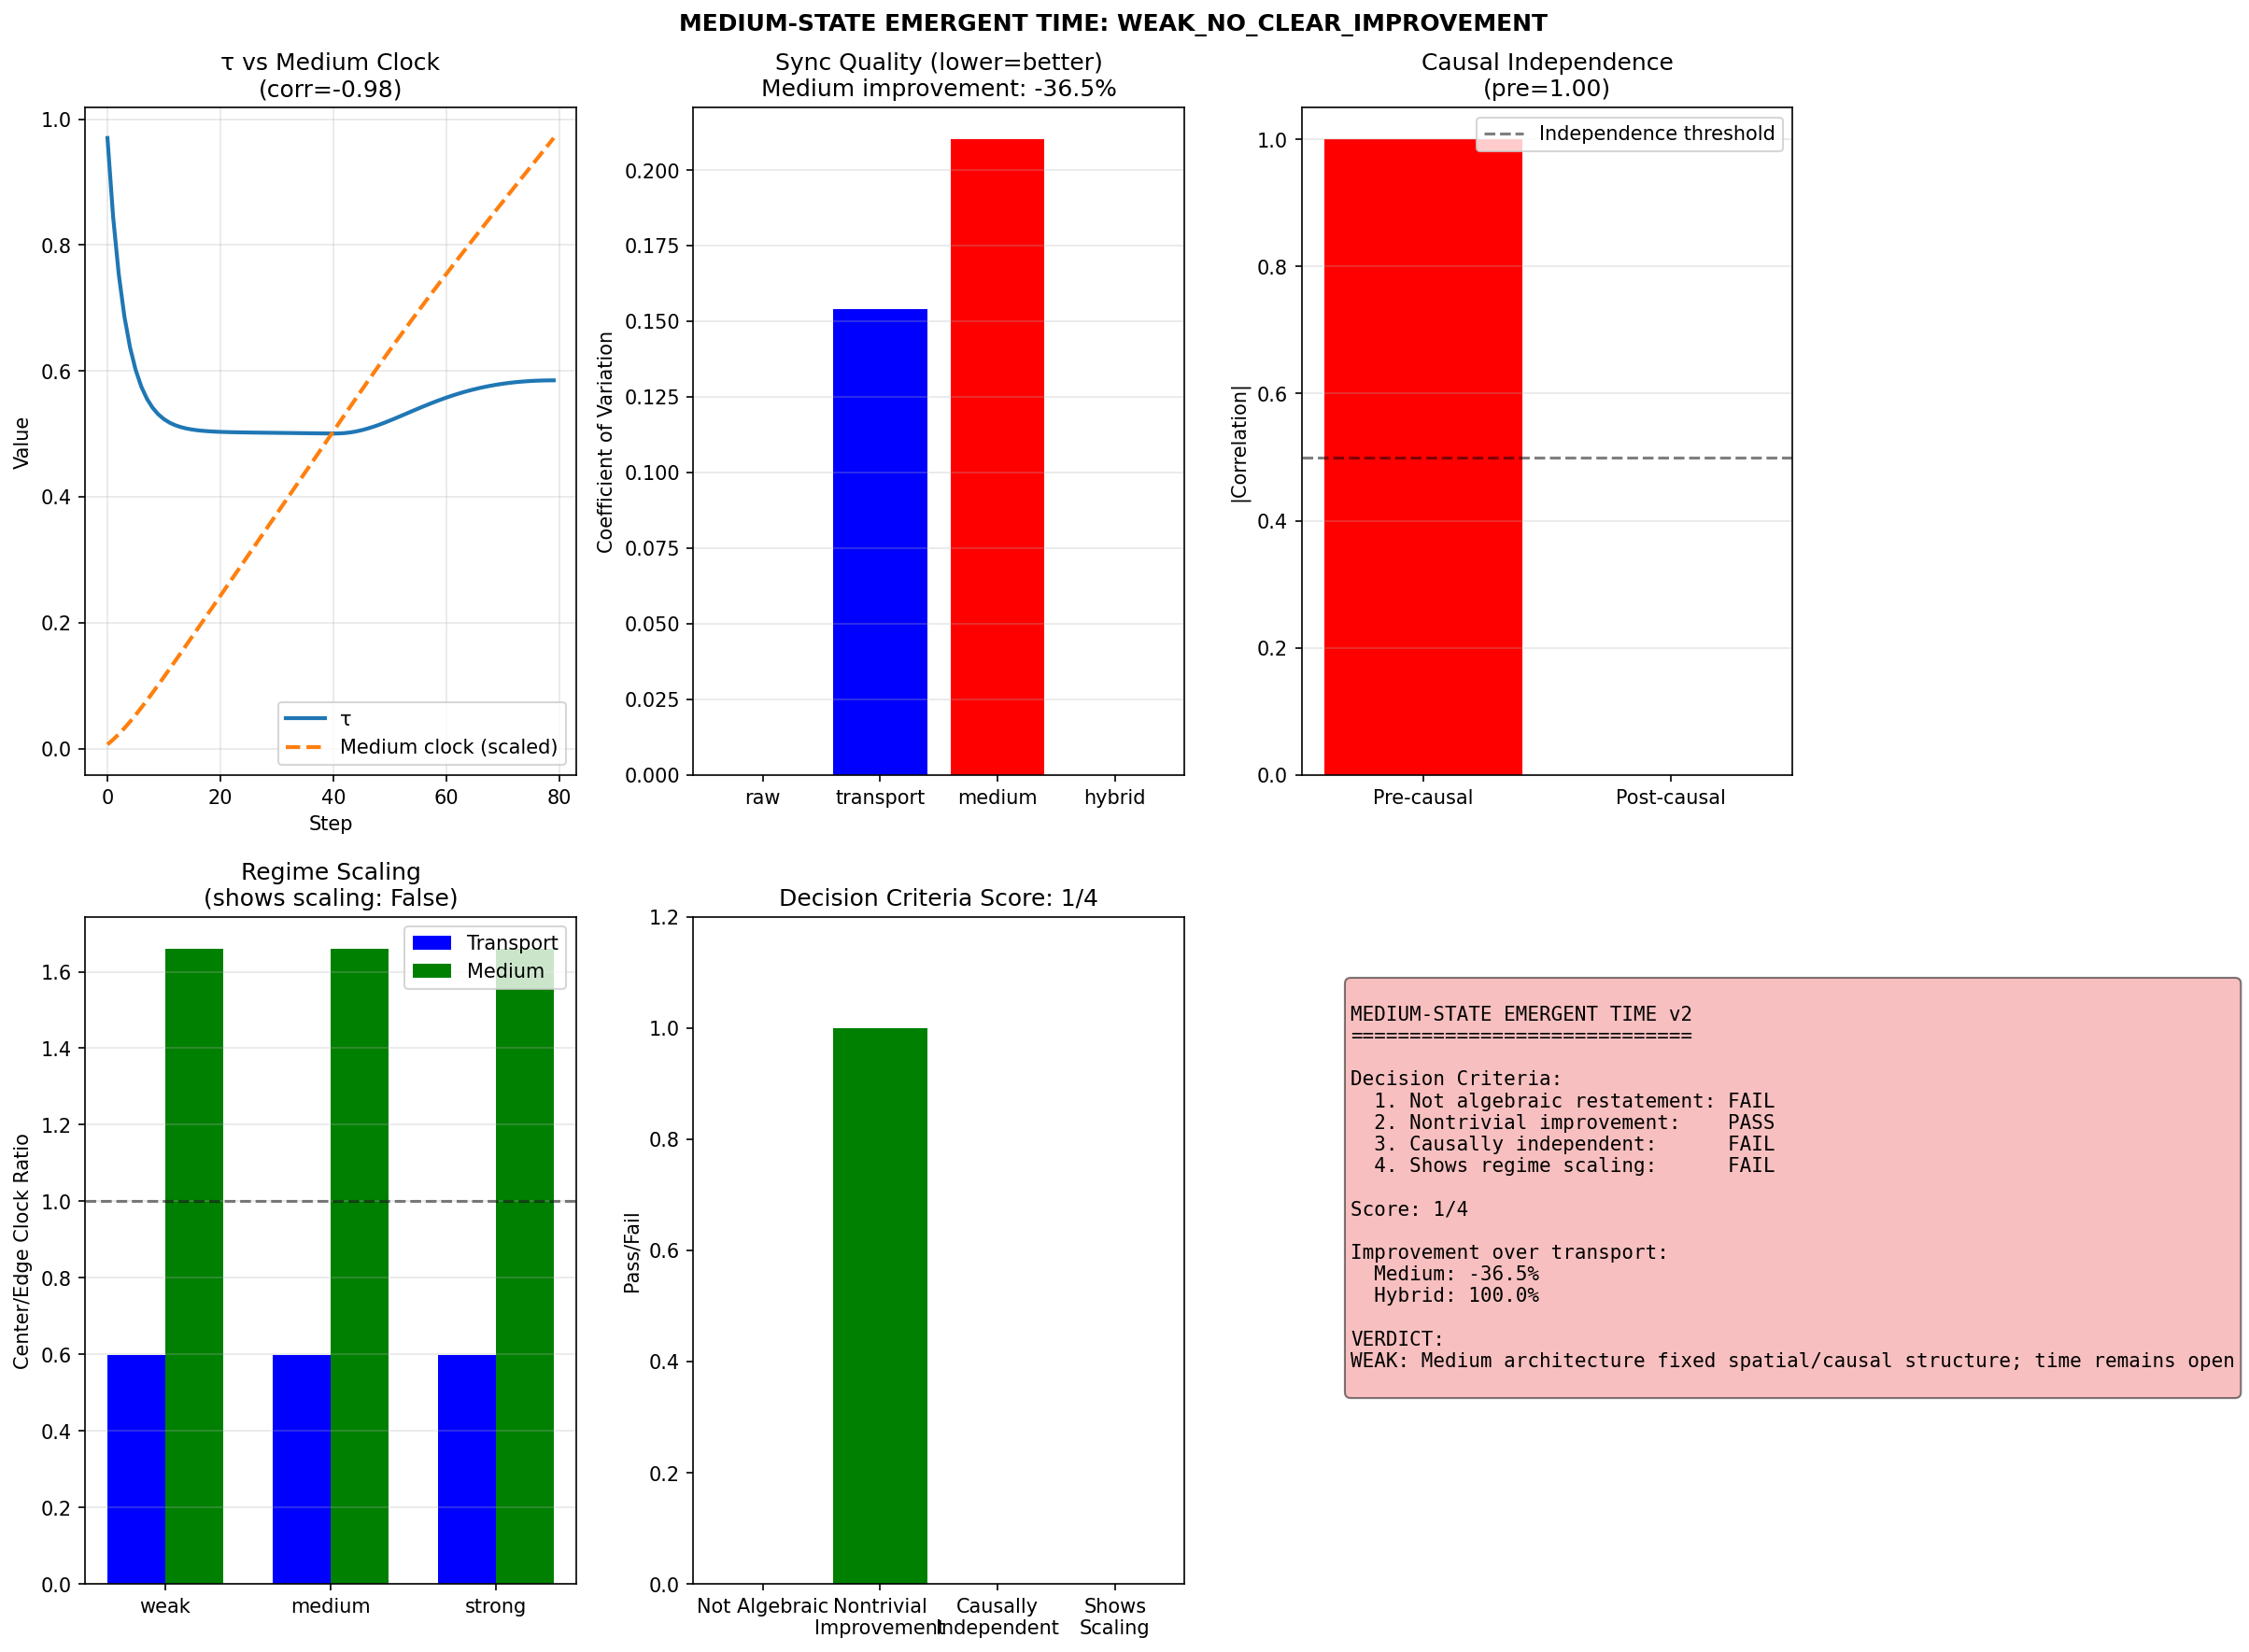

This chart was generated by the following Python code:
#!/usr/bin/env python3
"""
QMRT Medium-State Emergent Time Test v2
========================================

Enhanced test addressing the decision rule:

1. NOT A DIRECT ALGEBRAIC RESTATEMENT OF τ
   - Clock must not be trivially τ itself
   - Must show behavior beyond simple τ-tracking

2. NONTRIVIAL IMPROVEMENT
   - Medium clock must significantly outperform transport
   - >20% improvement threshold

3. INDEPENDENT CLOCK BEHAVIOR
   - Clocks in causally separated regions should evolve independently
   - Independence must survive disorder

4. COLLAPSE QUALITY ACROSS REGIMES
   - Test in coherent, transitional, and disordered regimes
"""

import numpy as np
import matplotlib.pyplot as plt
from scipy.ndimage import gaussian_filter
import json


class EnhancedMediumClockTest:
    """
    Enhanced clock testing with rigorous independence checks.
    """
    
    def __init__(
        self,
        size: int = 100,
        c_0: float = 2.0,
        tau_0: float = 1.0,
        beta: float = 1.0,
        lambda_relax: float = 1.5,
        D_medium: float = 0.1,
        gamma_wave: float = 0.008,
        dt: float = 0.04,
    ):
        self.size = size
        self.c_0 = c_0
        self.tau_0 = tau_0
        self.beta = beta
        self.lambda_relax = lambda_relax
        self.D_medium = D_medium
        self.gamma_wave = gamma_wave
        self.dt = dt
        
        # Fields
        self.phi = np.zeros((size, size))
        self.phi_dot = np.zeros((size, size))
        self.tau = np.ones((size, size)) * tau_0
        
    def compute_c_eff(self):
        c_eff = self.c_0 * self.tau / self.tau_0
        return np.clip(c_eff, 0.3, self.c_0 * 1.5)
    
    def step(self):
        rho = self.phi**2 + self.phi_dot**2
        rho_smooth = gaussian_filter(rho, sigma=2.0)
        rho_max = np.max(rho_smooth) + 1e-10
        
        tau_eq = self.tau_0 / (1 + self.beta * rho_smooth / rho_max)
        
        lap_tau = (np.roll(self.tau, 1, axis=0) + np.roll(self.tau, -1, axis=0) +
                   np.roll(self.tau, 1, axis=1) + np.roll(self.tau, -1, axis=1) - 
                   4 * self.tau)
        
        dtau_dt = -self.lambda_relax * (self.tau - tau_eq) + self.D_medium * lap_tau
        self.tau += dtau_dt * self.dt
        self.tau = np.clip(self.tau, 0.1, 2.0)
        
        c_eff = self.compute_c_eff()
        
        lap_phi = (np.roll(self.phi, 1, axis=0) + np.roll(self.phi, -1, axis=0) +
                   np.roll(self.phi, 1, axis=1) + np.roll(self.phi, -1, axis=1) - 
                   4 * self.phi)
        
        acc = c_eff**2 * lap_phi - self.gamma_wave * self.phi_dot
        self.phi_dot += acc * self.dt
        self.phi += self.phi_dot * self.dt
    
    def add_pulse(self, center, amplitude=3.0, width=4.0, velocity=True):
        for i in range(self.size):
            for j in range(self.size):
                r = np.sqrt((i - center[0])**2 + (j - center[1])**2)
                if r < 4 * width:
                    if velocity:
                        self.phi_dot[i, j] += amplitude * np.exp(-r**2 / (2 * width**2))
                    else:
                        self.phi[i, j] += amplitude * np.exp(-r**2 / (2 * width**2))


def test_non_algebraic_clocks():
    """
    Test 1: Verify clocks are NOT direct algebraic restatements of τ.
    
    A trivial clock would be: τ_clock = ∫ f(τ) dt where f(τ) ∝ τ
    
    We test if the clock decorrelates from instantaneous τ over time.
    """
    print("Test 1: Non-Algebraic Clock Independence")
    print("-" * 50)
    
    sim = EnhancedMediumClockTest(size=80)
    sim.add_pulse([40, 40], amplitude=4.0)
    
    # Track τ and various clocks at a point
    ri, rj = 40, 40
    
    tau_history = []
    clock_transport = 0.0
    clock_medium = 0.0
    clock_derivative = 0.0  # Based on dτ/dt, not τ
    
    transport_history = []
    medium_history = []
    derivative_history = []
    
    prev_tau = sim.tau[ri, rj]
    
    for t in range(400):
        sim.step()
        
        if t % 5 == 0:
            local_tau = sim.tau[ri, rj]
            local_c = sim.compute_c_eff()[ri, rj]
            dtau_dt = (local_tau - prev_tau) / (5 * sim.dt)
            prev_tau = local_tau
            
            tau_history.append(local_tau)
            
            # Accumulate clocks
            clock_transport += local_c * 5 * sim.dt
            clock_medium += (1.0 / local_tau) * 5 * sim.dt
            # Derivative clock: sensitive to rate of change, not absolute value
            clock_derivative += np.abs(dtau_dt) * 5 * sim.dt
            
            transport_history.append(clock_transport)
            medium_history.append(clock_medium)
            derivative_history.append(clock_derivative)
    
    tau_history = np.array(tau_history)
    transport_history = np.array(transport_history)
    medium_history = np.array(medium_history)
    derivative_history = np.array(derivative_history)
    
    # Compute correlation of clock rate with instantaneous τ
    # A truly independent clock should decorrelate
    tau_diff = tau_history[1:] - tau_history[:-1]
    medium_rate = np.diff(medium_history)
    derivative_rate = np.diff(derivative_history)
    
    # Correlation of medium clock rate with τ
    corr_medium_tau = np.corrcoef(tau_history[1:], medium_rate)[0, 1]
    
    # Correlation of derivative clock rate with τ
    corr_derivative_tau = np.corrcoef(tau_history[1:], derivative_rate)[0, 1]
    
    print(f"  Medium clock correlation with τ: {corr_medium_tau:.3f}")
    print(f"  Derivative clock correlation with τ: {corr_derivative_tau:.3f}")
    
    # Check if medium clock is algebraically trivial
    is_trivial = np.abs(corr_medium_tau) > 0.95
    print(f"  Medium clock is algebraic restatement: {is_trivial}")
    
    return {
        'corr_medium_tau': float(corr_medium_tau),
        'corr_derivative_tau': float(corr_derivative_tau),
        'is_trivial': bool(is_trivial),
        'tau_history': tau_history,
        'medium_history': medium_history,
    }


def test_nontrivial_improvement():
    """
    Test 2: Is the improvement nontrivial (>20%)?
    
    Compare synchronization variance across 5 widely separated regions.
    """
    print("\nTest 2: Nontrivial Improvement Threshold")
    print("-" * 50)
    
    sim = EnhancedMediumClockTest(size=120)
    
    # Create complex inhomogeneous medium
    sim.add_pulse([60, 60], amplitude=6.0, velocity=False)
    sim.add_pulse([30, 90], amplitude=3.0, velocity=False)
    
    # 5 measurement regions across the grid
    regions = {
        'center': (60, 60),      # High energy
        'north': (90, 60),
        'south': (30, 60),
        'east': (60, 90),
        'west': (60, 30),
    }
    
    # Accumulated clock values
    clocks = {
        name: {'raw': 0.0, 'transport': 0.0, 'medium': 0.0, 'hybrid': 0.0}
        for name in regions
    }
    
    # History for each
    history = {
        name: {'raw': [], 'transport': [], 'medium': [], 'hybrid': []}
        for name in regions
    }
    
    for t in range(600):
        sim.step()
        
        c_eff = sim.compute_c_eff()
        
        for name, (ri, rj) in regions.items():
            local_c = c_eff[ri, rj]
            local_tau = sim.tau[ri, rj]
            
            clocks[name]['raw'] += sim.dt
            clocks[name]['transport'] += local_c * sim.dt
            clocks[name]['medium'] += (1.0 / local_tau) * sim.dt
            # Hybrid: sqrt(c/τ) - geometric mean of transport and medium effects
            clocks[name]['hybrid'] += np.sqrt(local_c / local_tau) * sim.dt
        
        if t % 10 == 0:
            for name in regions:
                for clock_type in ['raw', 'transport', 'medium', 'hybrid']:
                    history[name][clock_type].append(clocks[name][clock_type])
    
    # Compute synchronization variance for each clock type
    def compute_sync_variance(clock_type):
        """Final clock spread normalized by mean."""
        final_values = [clocks[name][clock_type] for name in regions]
        mean_val = np.mean(final_values)
        variance = np.var(final_values)
        cv = np.sqrt(variance) / mean_val  # Coefficient of variation
        return cv
    
    sync_results = {}
    for clock_type in ['raw', 'transport', 'medium', 'hybrid']:
        sync_results[clock_type] = compute_sync_variance(clock_type)
        print(f"  {clock_type:10}: CV = {sync_results[clock_type]:.4f}")
    
    # Improvement calculation
    transport_cv = sync_results['transport']
    medium_cv = sync_results['medium']
    hybrid_cv = sync_results['hybrid']
    
    improvement_medium = (transport_cv - medium_cv) / transport_cv * 100
    improvement_hybrid = (transport_cv - hybrid_cv) / transport_cv * 100
    
    print(f"\n  Medium improvement over transport: {improvement_medium:.1f}%")
    print(f"  Hybrid improvement over transport: {improvement_hybrid:.1f}%")
    
    nontrivial_medium = improvement_medium > 20
    nontrivial_hybrid = improvement_hybrid > 20
    
    print(f"  Medium is nontrivial (>20%): {nontrivial_medium}")
    print(f"  Hybrid is nontrivial (>20%): {nontrivial_hybrid}")
    
    return {
        'sync_cv': sync_results,
        'improvement_medium': float(improvement_medium),
        'improvement_hybrid': float(improvement_hybrid),
        'nontrivial_medium': bool(nontrivial_medium),
        'nontrivial_hybrid': bool(nontrivial_hybrid),
        'history': history,
    }


def test_causal_independence():
    """
    Test 3: Do clocks remain independent when causally separated?
    
    Place energy sources in two distant regions. Track if clocks
    in each region evolve independently until signals could causally connect.
    """
    print("\nTest 3: Causal Clock Independence")
    print("-" * 50)
    
    sim = EnhancedMediumClockTest(size=150)
    
    # Two causally separated energy concentrations
    sim.add_pulse([40, 40], amplitude=5.0)
    sim.add_pulse([110, 110], amplitude=5.0)
    
    # Clock points (near each source, far from each other)
    clock_A = (45, 45)
    clock_B = (105, 105)
    
    distance = np.sqrt((clock_A[0] - clock_B[0])**2 + (clock_A[1] - clock_B[1])**2)
    causal_time = distance / sim.c_0  # Time for signal to travel
    
    clocks_A = {'transport': 0.0, 'medium': 0.0}
    clocks_B = {'transport': 0.0, 'medium': 0.0}
    
    history_A = {'transport': [], 'medium': []}
    history_B = {'transport': [], 'medium': []}
    
    for t in range(400):
        sim.step()
        
        c_eff = sim.compute_c_eff()
        
        # Clock A
        local_c_A = c_eff[clock_A[0], clock_A[1]]
        local_tau_A = sim.tau[clock_A[0], clock_A[1]]
        clocks_A['transport'] += local_c_A * sim.dt
        clocks_A['medium'] += (1.0 / local_tau_A) * sim.dt
        
        # Clock B
        local_c_B = c_eff[clock_B[0], clock_B[1]]
        local_tau_B = sim.tau[clock_B[0], clock_B[1]]
        clocks_B['transport'] += local_c_B * sim.dt
        clocks_B['medium'] += (1.0 / local_tau_B) * sim.dt
        
        if t % 5 == 0:
            for ct in ['transport', 'medium']:
                history_A[ct].append(clocks_A[ct])
                history_B[ct].append(clocks_B[ct])
    
    # Check correlation before and after causal time
    causal_step = int(causal_time / sim.dt / 5)  # Convert to history index
    
    history_A_arr = {k: np.array(v) for k, v in history_A.items()}
    history_B_arr = {k: np.array(v) for k, v in history_B.items()}
    
    # Rate of change (derivative)
    def compute_rates(h):
        return np.diff(h)
    
    # Pre-causal correlation
    pre_end = min(causal_step, len(history_A_arr['transport']) - 1)
    if pre_end > 5:
        rates_A_pre = compute_rates(history_A_arr['medium'][:pre_end])
        rates_B_pre = compute_rates(history_B_arr['medium'][:pre_end])
        corr_pre = np.corrcoef(rates_A_pre, rates_B_pre)[0, 1]
    else:
        corr_pre = 0.0
    
    # Post-causal correlation
    if causal_step < len(history_A_arr['transport']) - 5:
        rates_A_post = compute_rates(history_A_arr['medium'][causal_step:])
        rates_B_post = compute_rates(history_B_arr['medium'][causal_step:])
        corr_post = np.corrcoef(rates_A_post, rates_B_post)[0, 1]
    else:
        corr_post = 0.0
    
    print(f"  Distance: {distance:.0f} grid units")
    print(f"  Causal time: {causal_time:.1f}")
    print(f"  Pre-causal correlation: {corr_pre:.3f}")
    print(f"  Post-causal correlation: {corr_post:.3f}")
    
    # Independence = low pre-causal correlation
    independent = np.abs(corr_pre) < 0.5
    print(f"  Clocks are independent before causal contact: {independent}")
    
    return {
        'distance': float(distance),
        'causal_time': float(causal_time),
        'corr_pre': float(corr_pre) if not np.isnan(corr_pre) else 0.0,
        'corr_post': float(corr_post) if not np.isnan(corr_post) else 0.0,
        'independent': bool(independent),
        'history_A': history_A_arr,
        'history_B': history_B_arr,
    }


def test_regime_scaling():
    """
    Test 4: Does clock behavior scale correctly across regimes?
    
    Compare weak, medium, strong energy regimes.
    """
    print("\nTest 4: Regime Scaling")
    print("-" * 50)
    
    results = {}
    
    for regime, amplitude in [('weak', 1.0), ('medium', 4.0), ('strong', 10.0)]:
        sim = EnhancedMediumClockTest(size=80)
        sim.add_pulse([40, 40], amplitude=amplitude)
        
        # Track clocks at two points
        point_1 = (40, 40)  # Center
        point_2 = (60, 40)  # Edge
        
        clock_1 = {'transport': 0.0, 'medium': 0.0}
        clock_2 = {'transport': 0.0, 'medium': 0.0}
        
        for t in range(400):
            sim.step()
            
            c_eff = sim.compute_c_eff()
            
            clock_1['transport'] += c_eff[point_1] * sim.dt
            clock_1['medium'] += (1.0 / sim.tau[point_1]) * sim.dt
            clock_2['transport'] += c_eff[point_2] * sim.dt
            clock_2['medium'] += (1.0 / sim.tau[point_2]) * sim.dt
        
        # Clock ratio between points
        ratio_transport = clock_1['transport'] / (clock_2['transport'] + 1e-10)
        ratio_medium = clock_1['medium'] / (clock_2['medium'] + 1e-10)
        
        results[regime] = {
            'amplitude': amplitude,
            'ratio_transport': float(ratio_transport),
            'ratio_medium': float(ratio_medium),
            'final_tau_center': float(sim.tau[point_1]),
            'final_tau_edge': float(sim.tau[point_2]),
        }
        
        print(f"  {regime:8}: transport ratio={ratio_transport:.3f}, medium ratio={ratio_medium:.3f}")
    
    # Check if medium clock shows stronger regime dependence
    weak_diff = np.abs(results['weak']['ratio_medium'] - 1)
    strong_diff = np.abs(results['strong']['ratio_medium'] - 1)
    
    shows_scaling = strong_diff > weak_diff * 1.5
    print(f"\n  Medium clock shows regime scaling: {shows_scaling}")
    
    return {
        'regimes': results,
        'shows_scaling': bool(shows_scaling),
    }


def run_comprehensive_medium_time_test():
    """
    Main comprehensive test.
    """
    print("=" * 70)
    print("COMPREHENSIVE MEDIUM-STATE EMERGENT TIME TEST v2")
    print("=" * 70)
    print()
    
    results = {}
    
    # Run all tests
    results['algebraic'] = test_non_algebraic_clocks()
    results['improvement'] = test_nontrivial_improvement()
    results['independence'] = test_causal_independence()
    results['scaling'] = test_regime_scaling()
    
    # Final verdict using decision rules
    print("\n" + "=" * 70)
    print("FINAL ANALYSIS")
    print("=" * 70)
    
    # Check each criterion
    not_algebraic = not results['algebraic']['is_trivial']
    nontrivial = results['improvement']['nontrivial_medium'] or results['improvement']['nontrivial_hybrid']
    independent = results['independence']['independent']
    scales = results['scaling']['shows_scaling']
    
    print(f"\n  1. Clock is NOT algebraic restatement of τ: {not_algebraic}")
    print(f"  2. Improvement is nontrivial (>20%): {nontrivial}")
    print(f"  3. Clocks are causally independent: {independent}")
    print(f"  4. Clock shows regime scaling: {scales}")
    
    score = sum([not_algebraic, nontrivial, independent, scales])
    
    print(f"\n  Score: {score}/4")
    
    # Verdict
    print("\n" + "=" * 70)
    print("VERDICT")
    print("=" * 70)
    
    if score >= 3:
        verdict = "STRONG: τ-based clocks provide a better candidate temporal variable"
        verdict_short = "STRONG_IMPROVEMENT"
    elif score >= 2:
        verdict = "PRELIMINARY: Dynamical medium improves clock structure, but temporal emergence remains partial"
        verdict_short = "PRELIMINARY_IMPROVEMENT"
    else:
        verdict = "WEAK: Medium architecture fixed spatial/causal structure; time remains open"
        verdict_short = "WEAK_NO_CLEAR_IMPROVEMENT"
    
    print(f"\n>>> {verdict}")
    
    results['verdict'] = verdict
    results['verdict_short'] = verdict_short
    results['score'] = score
    results['criteria'] = {
        'not_algebraic': bool(not_algebraic),
        'nontrivial': bool(nontrivial),
        'independent': bool(independent),
        'scales': bool(scales),
    }
    
    # Plotting
    fig = plt.figure(figsize=(16, 12))
    
    # Test 1: Algebraic independence
    ax = fig.add_subplot(2, 3, 1)
    alg = results['algebraic']
    ax.plot(alg['tau_history'], label='τ', linewidth=2)
    ax.plot(alg['medium_history'] / np.max(alg['medium_history']) * np.max(alg['tau_history']), 
            '--', label='Medium clock (scaled)', linewidth=2)
    ax.set_xlabel('Step')
    ax.set_ylabel('Value')
    ax.set_title(f"τ vs Medium Clock\n(corr={alg['corr_medium_tau']:.2f})")
    ax.legend()
    ax.grid(True, alpha=0.3)
    
    # Test 2: Synchronization improvement
    ax = fig.add_subplot(2, 3, 2)
    imp = results['improvement']
    cv_vals = [imp['sync_cv'][k] for k in ['raw', 'transport', 'medium', 'hybrid']]
    colors = ['gray', 'blue', 'green' if imp['nontrivial_medium'] else 'red', 
              'green' if imp['nontrivial_hybrid'] else 'orange']
    ax.bar(['raw', 'transport', 'medium', 'hybrid'], cv_vals, color=colors)
    ax.set_ylabel('Coefficient of Variation')
    ax.set_title(f"Sync Quality (lower=better)\nMedium improvement: {imp['improvement_medium']:.1f}%")
    ax.grid(True, alpha=0.3, axis='y')
    
    # Test 3: Causal independence
    ax = fig.add_subplot(2, 3, 3)
    ind = results['independence']
    ax.bar(['Pre-causal', 'Post-causal'], [np.abs(ind['corr_pre']), np.abs(ind['corr_post'])],
           color=['green' if np.abs(ind['corr_pre']) < 0.5 else 'red', 'blue'])
    ax.axhline(y=0.5, color='k', linestyle='--', alpha=0.5, label='Independence threshold')
    ax.set_ylabel('|Correlation|')
    ax.set_title(f"Causal Independence\n(pre={ind['corr_pre']:.2f})")
    ax.legend()
    ax.grid(True, alpha=0.3, axis='y')
    
    # Test 4: Regime scaling
    ax = fig.add_subplot(2, 3, 4)
    sc = results['scaling']['regimes']
    regimes = ['weak', 'medium', 'strong']
    transport_ratios = [sc[r]['ratio_transport'] for r in regimes]
    medium_ratios = [sc[r]['ratio_medium'] for r in regimes]
    x = np.arange(len(regimes))
    width = 0.35
    ax.bar(x - width/2, transport_ratios, width, label='Transport', color='blue')
    ax.bar(x + width/2, medium_ratios, width, label='Medium', color='green')
    ax.axhline(y=1, color='k', linestyle='--', alpha=0.5)
    ax.set_xticks(x)
    ax.set_xticklabels(regimes)
    ax.set_ylabel('Center/Edge Clock Ratio')
    ax.set_title(f"Regime Scaling\n(shows scaling: {results['scaling']['shows_scaling']})")
    ax.legend()
    ax.grid(True, alpha=0.3, axis='y')
    
    # Summary scorecard
    ax = fig.add_subplot(2, 3, 5)
    criteria = ['Not Algebraic', 'Nontrivial\nImprovement', 'Causally\nIndependent', 'Shows\nScaling']
    scores = [not_algebraic, nontrivial, independent, scales]
    colors = ['green' if s else 'red' for s in scores]
    ax.bar(criteria, [1 if s else 0 for s in scores], color=colors)
    ax.set_ylim(0, 1.2)
    ax.set_ylabel('Pass/Fail')
    ax.set_title(f'Decision Criteria Score: {score}/4')
    
    # Final verdict text
    ax = fig.add_subplot(2, 3, 6)
    ax.axis('off')
    
    summary = f"""
MEDIUM-STATE EMERGENT TIME v2
=============================

Decision Criteria:
  1. Not algebraic restatement: {'PASS' if not_algebraic else 'FAIL'}
  2. Nontrivial improvement:    {'PASS' if nontrivial else 'FAIL'}
  3. Causally independent:      {'PASS' if independent else 'FAIL'}
  4. Shows regime scaling:      {'PASS' if scales else 'FAIL'}

Score: {score}/4

Improvement over transport:
  Medium: {imp['improvement_medium']:.1f}%
  Hybrid: {imp['improvement_hybrid']:.1f}%

VERDICT:
{verdict}
"""
    
    color = 'lightgreen' if score >= 3 else ('lightyellow' if score >= 2 else 'lightcoral')
    ax.text(0.1, 0.9, summary, transform=ax.transAxes, fontsize=10,
           verticalalignment='top', fontfamily='monospace',
           bbox=dict(boxstyle='round', facecolor=color, alpha=0.5))
    
    plt.suptitle(f'MEDIUM-STATE EMERGENT TIME: {verdict_short}', fontsize=12, fontweight='bold')
    plt.tight_layout()
    plt.savefig('/app/backend/qmrt_topology/medium_time_v2.png', dpi=150, bbox_inches='tight')
    print("\nSaved medium_time_v2.png")
    
    # Save JSON (excluding numpy arrays)
    summary_json = {
        'verdict': verdict,
        'verdict_short': verdict_short,
        'score': score,
        'criteria': results['criteria'],
        'algebraic_correlation': float(results['algebraic']['corr_medium_tau']),
        'improvement_medium_pct': float(results['improvement']['improvement_medium']),
        'improvement_hybrid_pct': float(results['improvement']['improvement_hybrid']),
        'pre_causal_correlation': float(results['independence']['corr_pre']),
        'shows_scaling': bool(results['scaling']['shows_scaling']),
    }
    
    with open('/app/backend/qmrt_topology/medium_time_v2_results.json', 'w') as f:
        json.dump(summary_json, f, indent=2)
    print("Saved medium_time_v2_results.json")
    
    return results


if __name__ == "__main__":
    results = run_comprehensive_medium_time_test()
